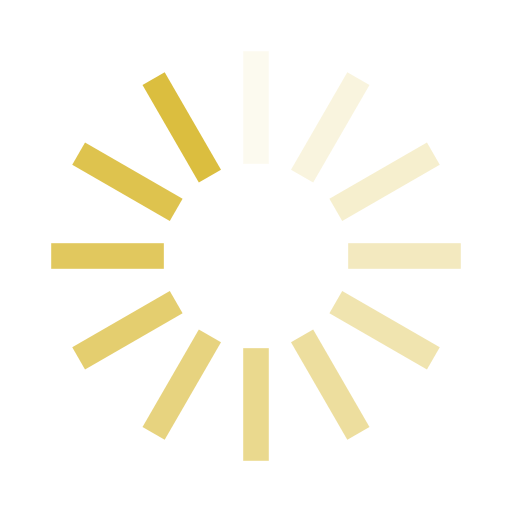
t = 0.00 s
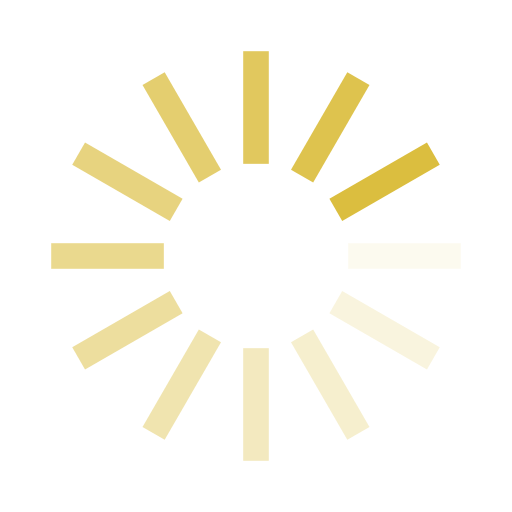
t = 0.25 s
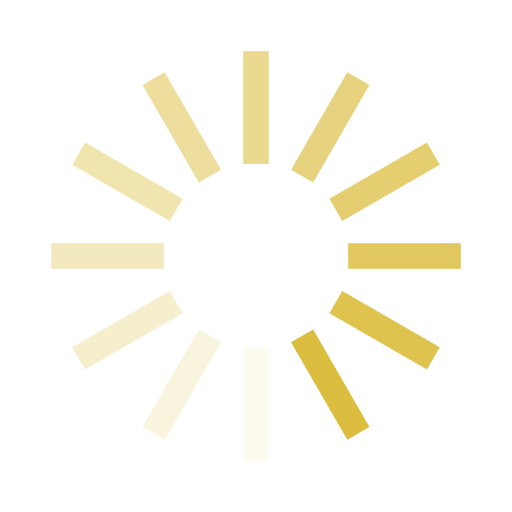
t = 0.50 s
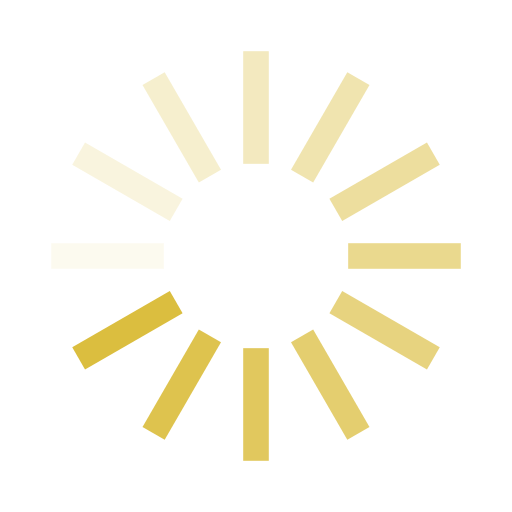
t = 0.75 s

The animated SVG that drew these frames (rendered in a browser with its animation timeline set to each time). Animation: 12 SMIL elements (animate=12); one cycle of 1.00 s, repeats indefinitely.

<?xml version="1.0" encoding="utf-8"?>
<svg xmlns="http://www.w3.org/2000/svg" xmlns:xlink="http://www.w3.org/1999/xlink" style="margin: auto; background-color: rgb(255, 255, 255); display: block; shape-rendering: auto; background-position: initial initial; background-repeat: initial initial;" width="54px" height="54px" viewBox="0 0 100 100" preserveAspectRatio="xMidYMid">
<g transform="rotate(0 50 50)">
  <rect x="47.5" y="10" rx="0" ry="0" width="5" height="22" fill="#dbbe3f">
    <animate attributeName="opacity" values="1;0" keyTimes="0;1" dur="1s" begin="-0.9166666666666666s" repeatCount="indefinite"></animate>
  </rect>
</g><g transform="rotate(30 50 50)">
  <rect x="47.5" y="10" rx="0" ry="0" width="5" height="22" fill="#dbbe3f">
    <animate attributeName="opacity" values="1;0" keyTimes="0;1" dur="1s" begin="-0.8333333333333334s" repeatCount="indefinite"></animate>
  </rect>
</g><g transform="rotate(60 50 50)">
  <rect x="47.5" y="10" rx="0" ry="0" width="5" height="22" fill="#dbbe3f">
    <animate attributeName="opacity" values="1;0" keyTimes="0;1" dur="1s" begin="-0.75s" repeatCount="indefinite"></animate>
  </rect>
</g><g transform="rotate(90 50 50)">
  <rect x="47.5" y="10" rx="0" ry="0" width="5" height="22" fill="#dbbe3f">
    <animate attributeName="opacity" values="1;0" keyTimes="0;1" dur="1s" begin="-0.6666666666666666s" repeatCount="indefinite"></animate>
  </rect>
</g><g transform="rotate(120 50 50)">
  <rect x="47.5" y="10" rx="0" ry="0" width="5" height="22" fill="#dbbe3f">
    <animate attributeName="opacity" values="1;0" keyTimes="0;1" dur="1s" begin="-0.5833333333333334s" repeatCount="indefinite"></animate>
  </rect>
</g><g transform="rotate(150 50 50)">
  <rect x="47.5" y="10" rx="0" ry="0" width="5" height="22" fill="#dbbe3f">
    <animate attributeName="opacity" values="1;0" keyTimes="0;1" dur="1s" begin="-0.5s" repeatCount="indefinite"></animate>
  </rect>
</g><g transform="rotate(180 50 50)">
  <rect x="47.5" y="10" rx="0" ry="0" width="5" height="22" fill="#dbbe3f">
    <animate attributeName="opacity" values="1;0" keyTimes="0;1" dur="1s" begin="-0.4166666666666667s" repeatCount="indefinite"></animate>
  </rect>
</g><g transform="rotate(210 50 50)">
  <rect x="47.5" y="10" rx="0" ry="0" width="5" height="22" fill="#dbbe3f">
    <animate attributeName="opacity" values="1;0" keyTimes="0;1" dur="1s" begin="-0.3333333333333333s" repeatCount="indefinite"></animate>
  </rect>
</g><g transform="rotate(240 50 50)">
  <rect x="47.5" y="10" rx="0" ry="0" width="5" height="22" fill="#dbbe3f">
    <animate attributeName="opacity" values="1;0" keyTimes="0;1" dur="1s" begin="-0.25s" repeatCount="indefinite"></animate>
  </rect>
</g><g transform="rotate(270 50 50)">
  <rect x="47.5" y="10" rx="0" ry="0" width="5" height="22" fill="#dbbe3f">
    <animate attributeName="opacity" values="1;0" keyTimes="0;1" dur="1s" begin="-0.16666666666666666s" repeatCount="indefinite"></animate>
  </rect>
</g><g transform="rotate(300 50 50)">
  <rect x="47.5" y="10" rx="0" ry="0" width="5" height="22" fill="#dbbe3f">
    <animate attributeName="opacity" values="1;0" keyTimes="0;1" dur="1s" begin="-0.08333333333333333s" repeatCount="indefinite"></animate>
  </rect>
</g><g transform="rotate(330 50 50)">
  <rect x="47.5" y="10" rx="0" ry="0" width="5" height="22" fill="#dbbe3f">
    <animate attributeName="opacity" values="1;0" keyTimes="0;1" dur="1s" begin="0s" repeatCount="indefinite"></animate>
  </rect>
</g>
<!-- [ldio] generated by https://loading.io/ --></svg>
